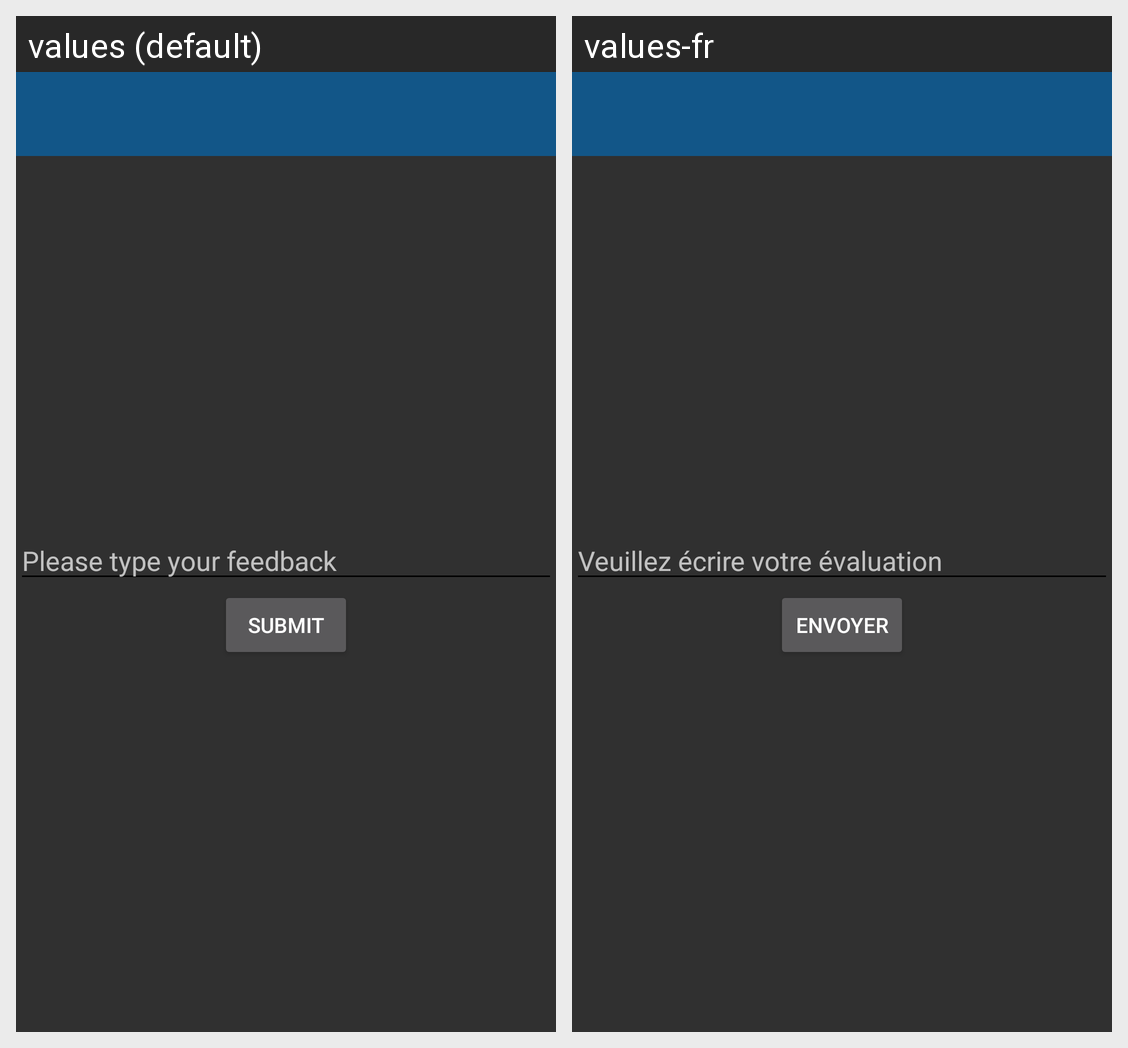

Translations of the strings shown on this Android screen, per locale in the grid:
Android screen res/layout/activity_feedback.xml rendered under 2 locales, left to right: values (default), values-fr. Device: Nexus 5 (rendered at 1080×1920; each locale shown at half size, 540×960, under a caption strip naming it); theme SlyTheme.
Strings drawn on this screen, with the default value and each locale's value (text and hints the layout hard-codes, and strings that could not be matched under every locale, appear in the picture but are not listed):

feedback_hint
  values: Please type your feedback
  values-fr: Veuillez écrire votre évaluation

submit_button
  values: Submit
  values-fr: Envoyer
